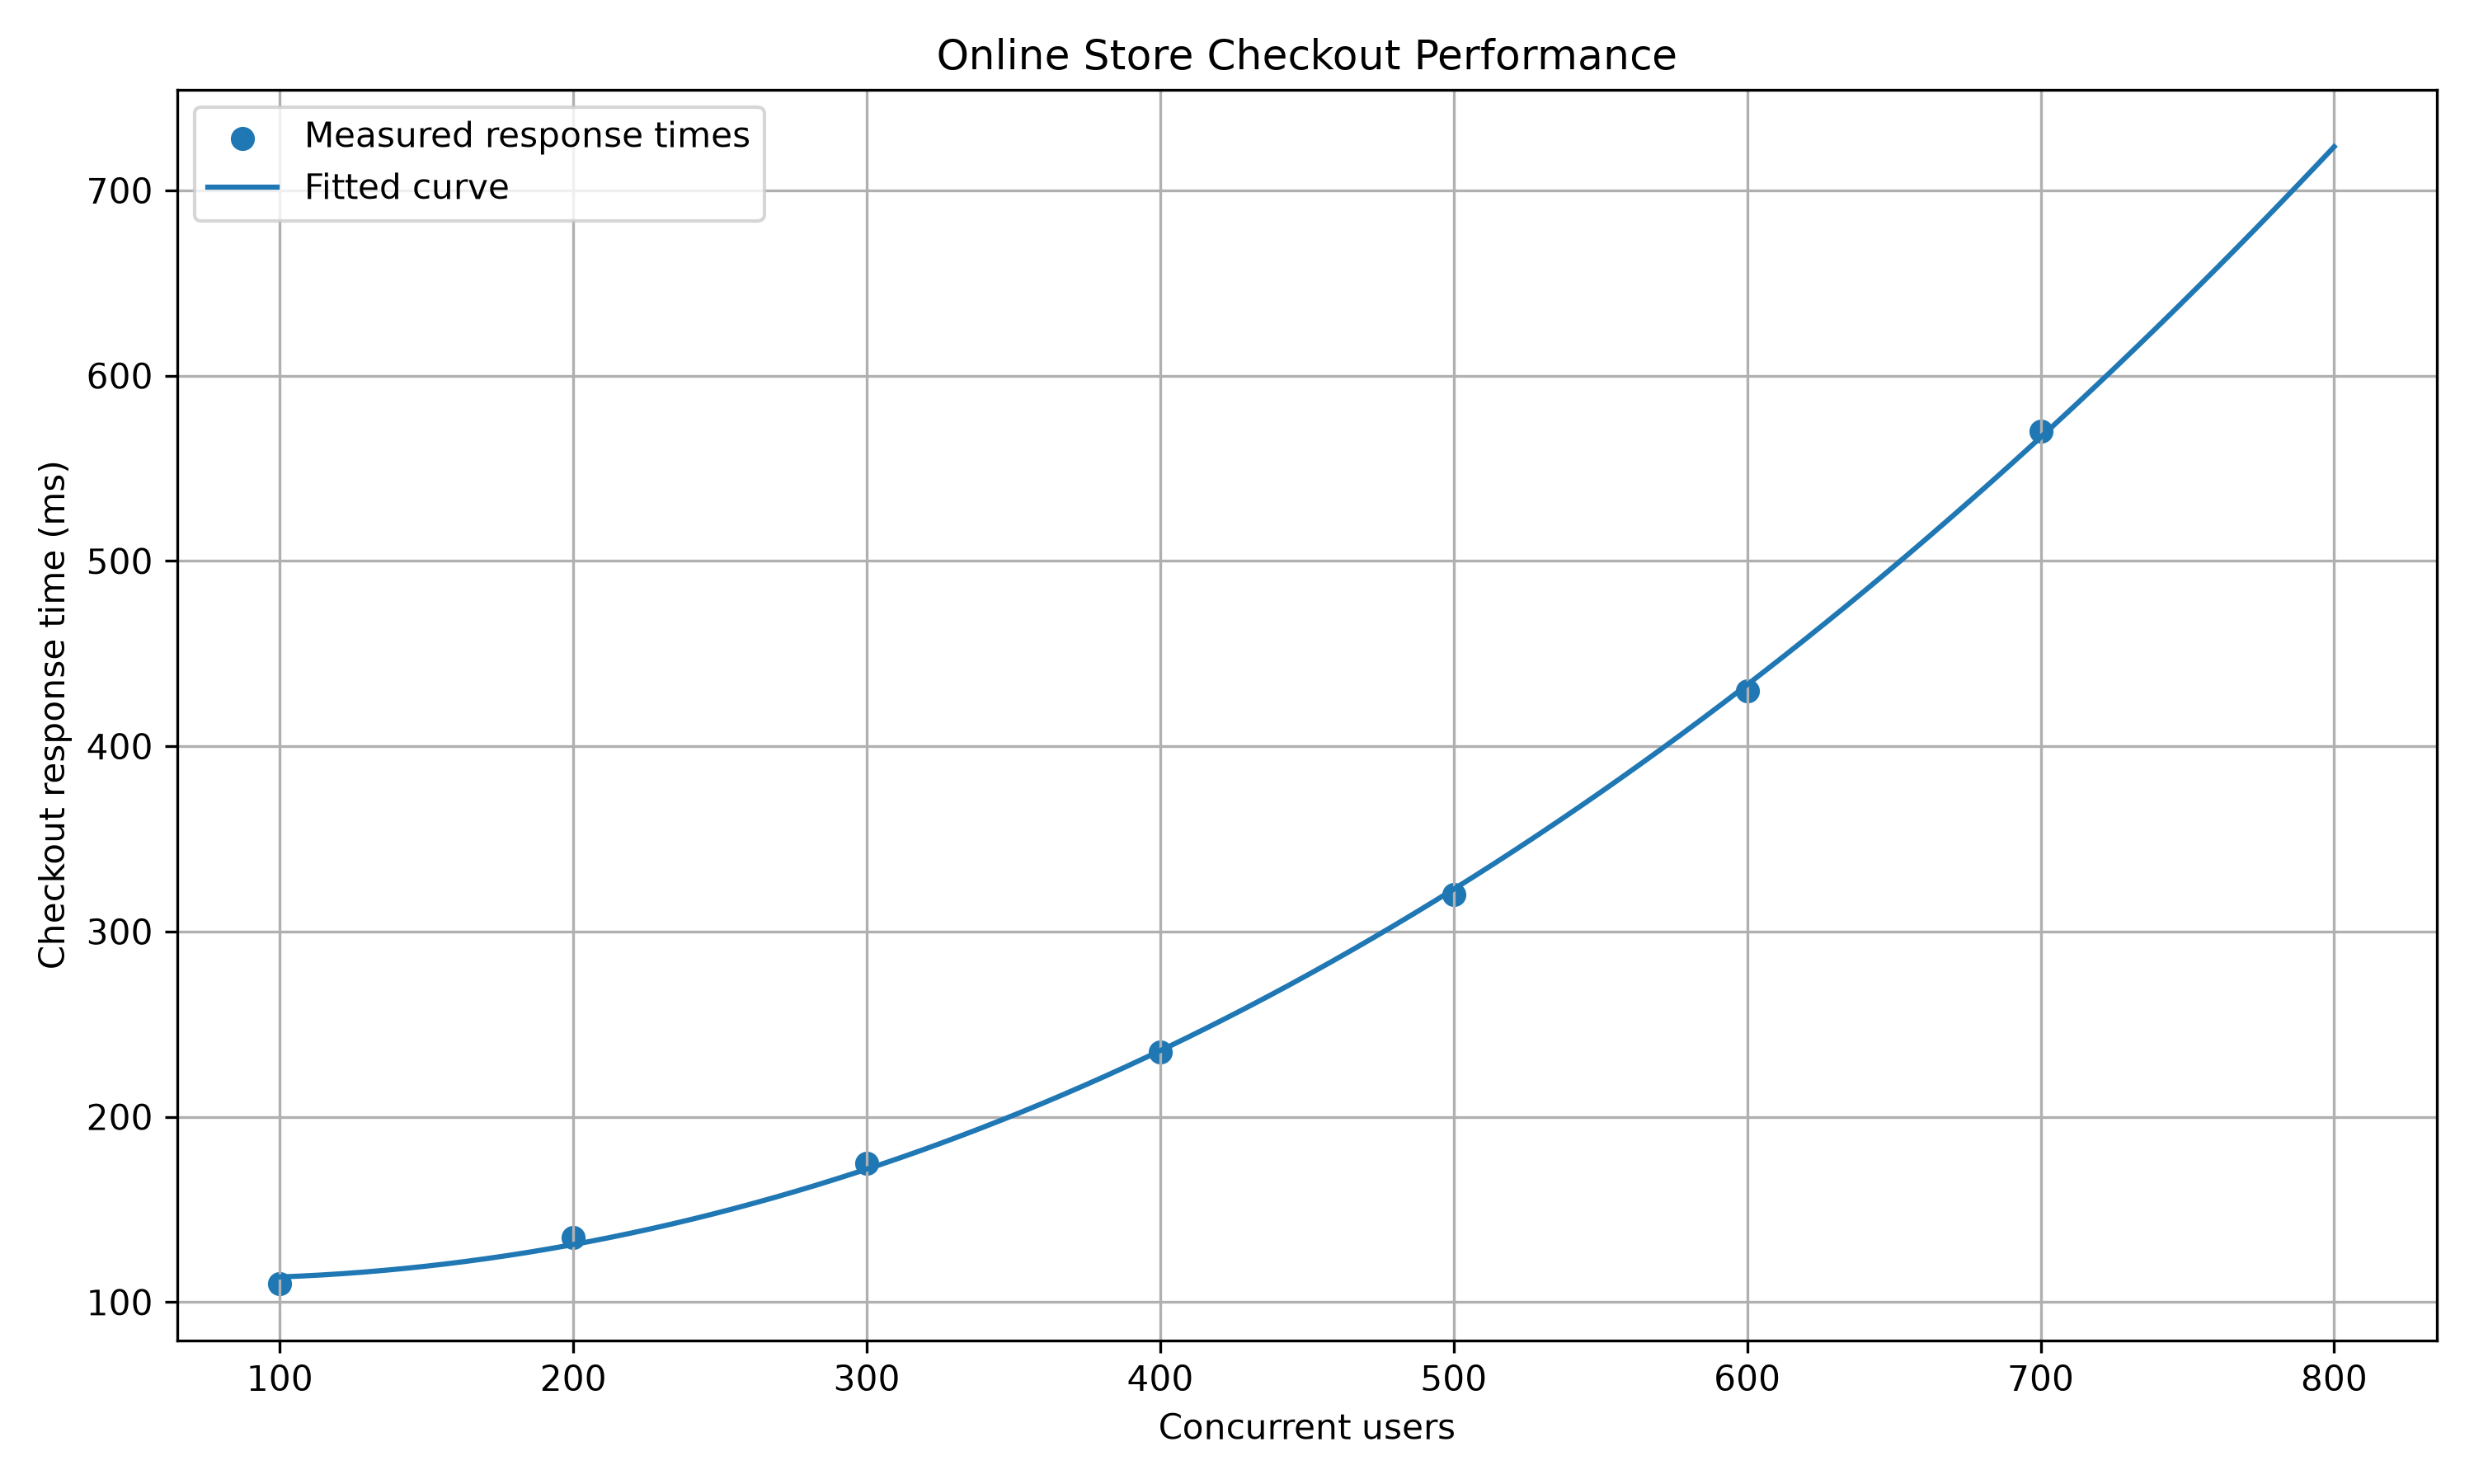

The script that saved this image:

import numpy as np
from scipy.optimize import curve_fit
import matplotlib.pyplot as plt

# Simulated online store traffic and checkout response time
users = np.array([100, 200, 300, 400, 500, 600, 700], dtype=float)
response_ms = np.array([110, 135, 175, 235, 320, 430, 570], dtype=float)

# Quadratic model
def model(x, a, b, c):
    return a * x**2 + b * x + c

# Fit the model
parameters, covariance = curve_fit(model, users, response_ms)
a, b, c = parameters

predicted = model(users, a, b, c)
rmse = np.sqrt(np.mean((response_ms - predicted)**2))

print("Online Store Checkout Performance")
print(f"Fitted model: y = {a:.6f}x^2 + {b:.4f}x + {c:.2f}")
print(f"RMSE: {rmse:.2f} ms")
print(f"Predicted response at 800 users: {model(800, a, b, c):.2f} ms")

# Plot measured and fitted response times
x_plot = np.linspace(users.min(), 800, 300)

plt.figure(figsize=(10, 6))
plt.scatter(users, response_ms, label="Measured response times")
plt.plot(x_plot, model(x_plot, a, b, c), label="Fitted curve")
plt.xlabel("Concurrent users")
plt.ylabel("Checkout response time (ms)")
plt.title("Online Store Checkout Performance")
plt.legend()
plt.grid(True)
plt.tight_layout()
plt.savefig("Task_14_real_world_adaptation.png", dpi=300)
print("Graph saved as Task_14_real_world_adaptation.png")
